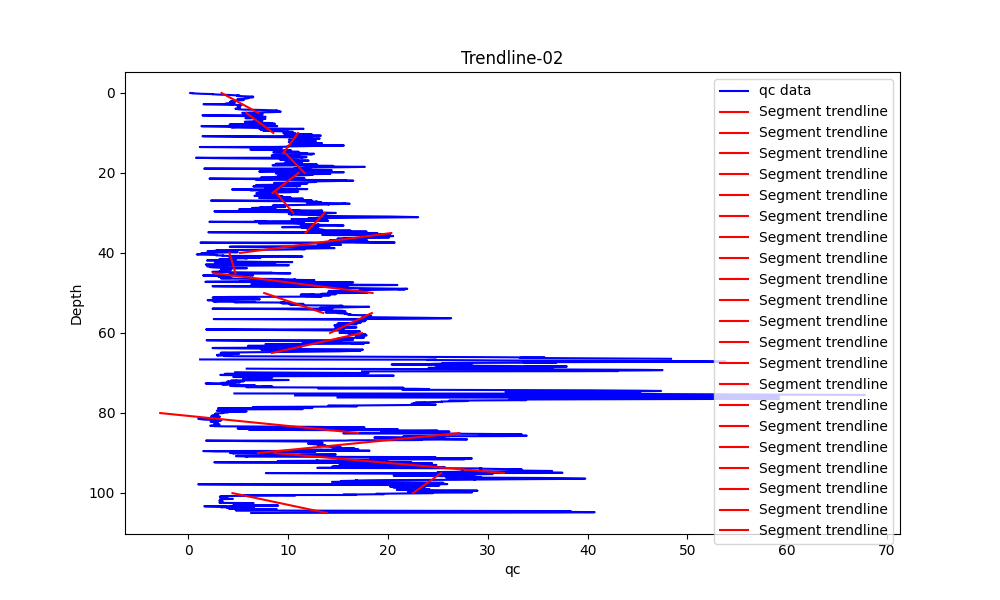

Source data for this figure (header and first rows):
Depth (m), qc (MPa)
0.02, 0.1940
0.04, 0.2060
0.06, 0.3430
0.08, 0.4460
0.1, 0.4400
0.12, 0.5470
0.14, 0.8210
0.16, 0.9900
0.18, 1.041
0.2, 1.186
0.22, 1.404
0.24, 1.767
0.26, 2.035
0.28, 2.333
0.3, 2.475
0.32, 2.427
0.34, 2.597
0.36, 2.726
0.38, 2.804
0.4, 2.889
0.42, 3.034
0.44, 3.286
0.46, 3.581
0.48, 3.895
0.5, 4.142
0.52, 4.229
0.54, 4.307
0.56, 4.563
0.58, 4.824
0.6, 5.031
0.62, 5.039
0.64, 4.937
0.66, 4.995
0.68, 5.063
0.7, 5.167
0.72, 5.142
0.74, 5.017
0.76, 4.893
0.78, 4.958
0.8, 5.198
0.82, 5.578
0.84, 5.864
0.86, 5.881
0.88, 6.081
0.9, 6.23
0.92, 6.45
0.94, 6.509
0.96, 6.494
0.98, 6.386
1, 6.341
1.02, 6.363
1.04, 6.42
1.06, 6.513
1.08, 6.486
1.1, 6.415
1.12, 6.342
1.14, 6.273
1.16, 6.21
1.18, 6.079
1.2, 5.83
... 5,190 more rows
